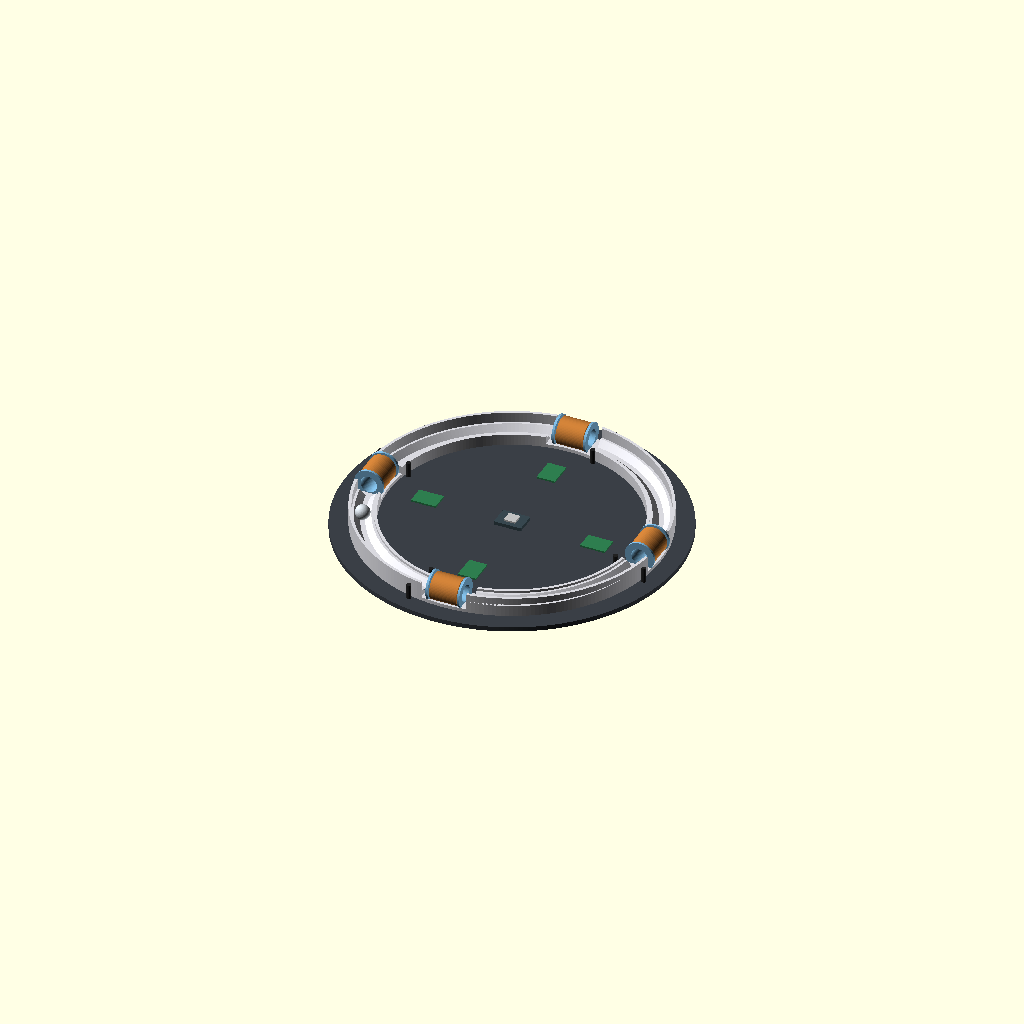
Cell 1: the model at its default parameters.
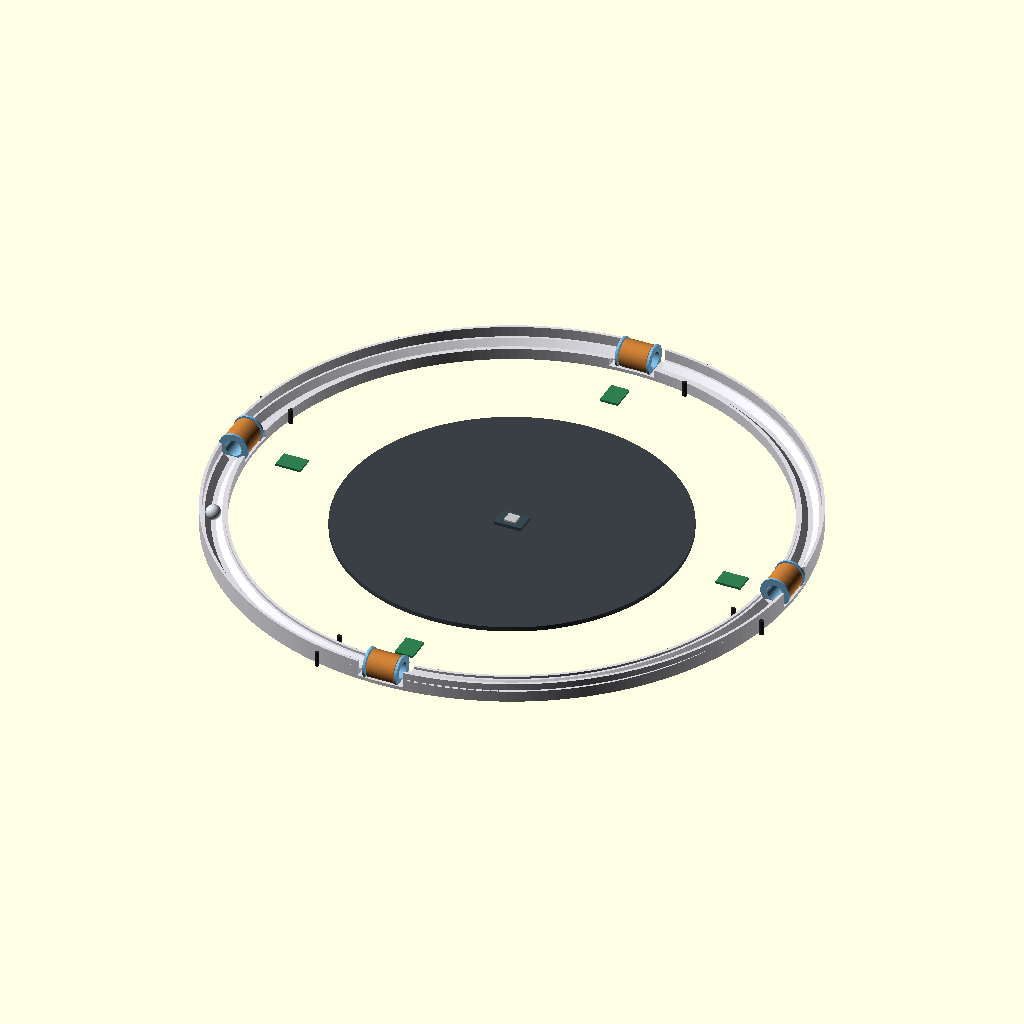
Cell 2: R = 240 (everything else at default).
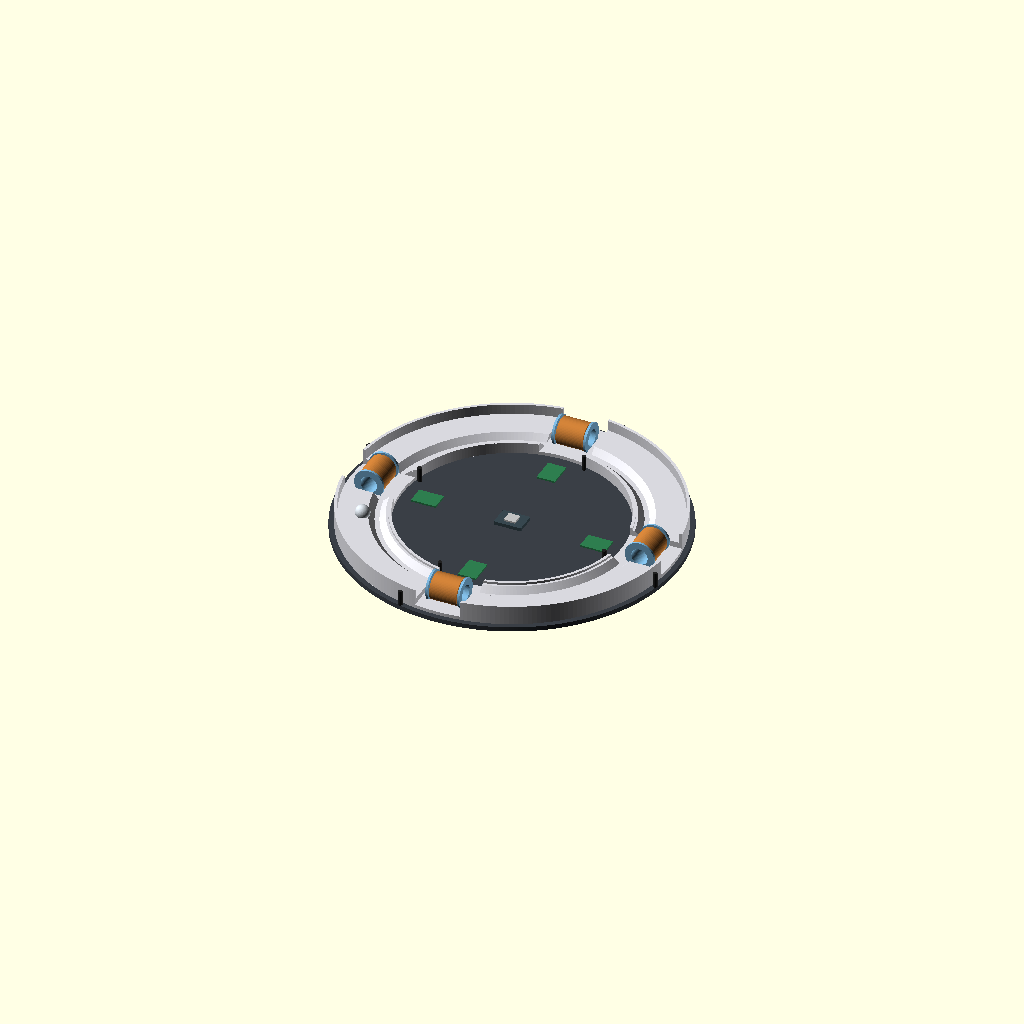
Cell 3: TRACK_W = 46 (everything else at default).
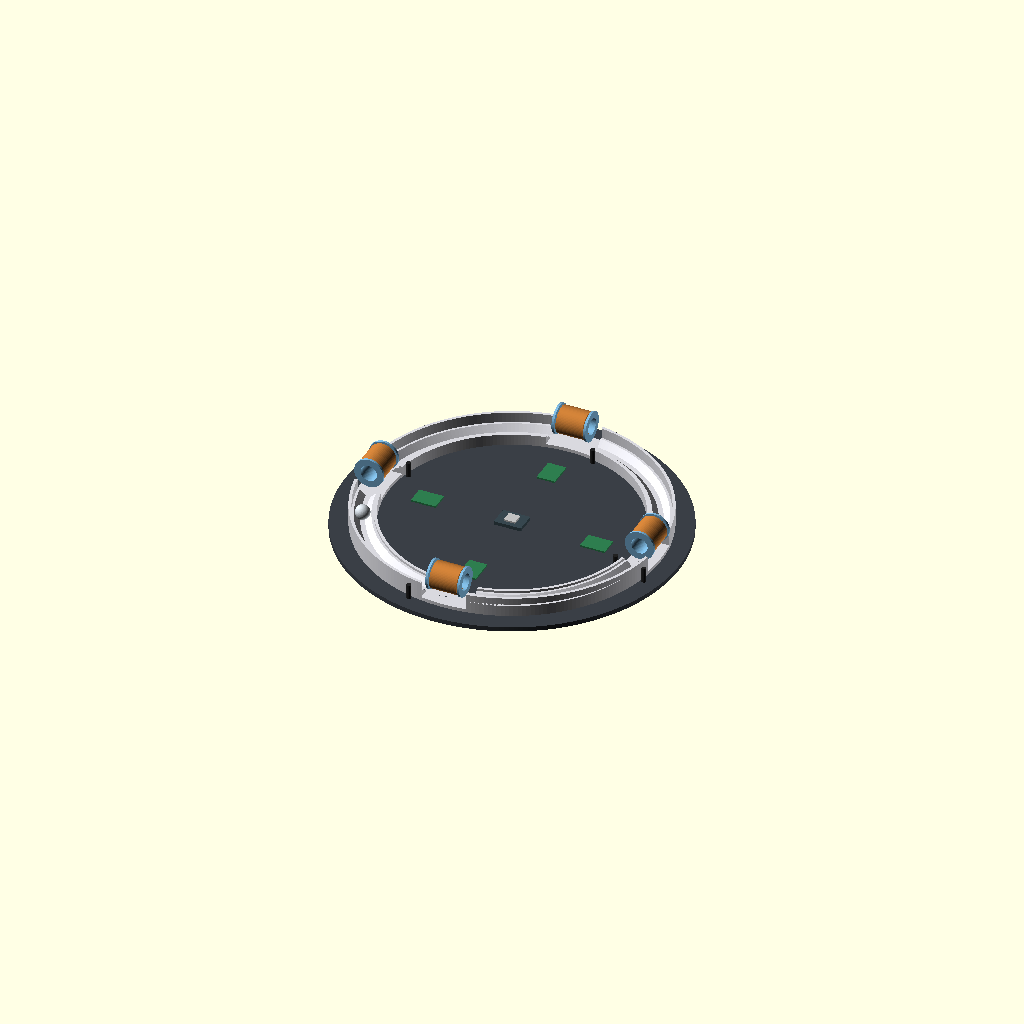
Cell 4: the same model with BORE_Z = 21.76.
One fixed orthographic camera (rotation 55°, 0°, 25°; colour scheme Cornfield) for every cell.
The OpenSCAD source (hardware/concept/era_concept_v1.scad):
// 電磁環形加速器 — 第一版 3D 概念示意圖（非製造圖，尺寸沿用定案參數）
// 中心圓 Ø240、4 線圈段 90° 均布、45° 雙軌 U 槽、bobbin ID14.5/法蘭 Ø26
// 渲染：openscad -o concept_v1.png --preview era_concept_v1.scad

R = 120;            // 軌道中心圓半徑
TRACK_W = 23;       // 軌道剖面寬
BALL_D = 12.7;
BALL_Z = 9.98;      // 開放段球心高（stl 定案）
BORE_Z = 10.88;     // 隧道段孔心高（零落差過渡）
COIL_ANGLES = [0, 90, 180, 270];
COIL_CLEAR_LEN = 40;   // 線圈段清出軌道牆的弦長

module track_profile() {
  // x=0 為內側；底板3、V槽平底4(z3)、45°斜軌到z8、內牆z10、外牆z17
  // 修正 2026-07-28：原本外側漏了斜面頂點 [18.5,8]，從 [20.5,8] 直接連到 [13.5,3]
  // 使外側實際只有 35.5°（Δx=7/Δz=5），與同檔 BALL_Z=9.98 所依據的對稱 45° 不符，
  // 且外側比內側緩正是離心力要壓的那面。stl 確認正式件一直是對稱 45°，錯只在本示意檔。
  polygon([[0,0],[TRACK_W,0],[TRACK_W,17],[TRACK_W-2.5,17],[TRACK_W-2.5,8],
           [18.5,8],[13.5,3],[9.5,3],[4.5,8],[2.5,8],[2.5,10],[0,10]]);
}

module track_ring() {
  color("#d8d8de") difference() {
    rotate_extrude($fn=240)
      translate([R-TRACK_W/2, 0]) track_profile();
    // 線圈段把兩側牆清出來（隧道取代此段）
    for (a = COIL_ANGLES) rotate([0,0,a])
      translate([R,0,3+10]) cube([TRACK_W+8, COIL_CLEAR_LEN, 20], center=true);
  }
}

module coil_section() {
  rotate([90,0,0]) {
    // bobbin 薄壁管 + 兩端法蘭
    color("#7ab3d9") {
      difference() {
        cylinder(d=16.1, h=30, center=true, $fn=64);
        cylinder(d=14.5, h=32, center=true, $fn=64);
      }
      for (s=[-1,1]) translate([0,0,s*14]) difference() {
        cylinder(d=26, h=2, center=true, $fn=64);
        cylinder(d=14.5, h=4, center=true, $fn=64);
      }
    }
    // 銅線圈（0.5mm×290匝，繞線層厚4 → 外徑約24）
    color("#c47a35") difference() {
      cylinder(d=24, h=24, center=true, $fn=64);
      cylinder(d=16.2, h=26, center=true, $fn=64);
    }
  }
}

module ir_gate(a) {  // 隧道入口前的 IR 對射柱（示意）
  rotate([0,0,a]) for (side=[-1,1])
    translate([R+side*(TRACK_W/2+3), 0, 0])
      color("#222") cylinder(d=4, h=13, $fn=24);
}

module driver_pcb(a) {  // 每線圈一組驅動板（示意）
  rotate([0,0,a]) translate([R-45,0,0.5])
    color("#2e7d4f") cube([22,16,2], center=true);
}

// ---- 組立 ----
color("#3a3f46") translate([0,0,-4]) cylinder(d=295, h=4, $fn=240);  // 底座
track_ring();
for (a = COIL_ANGLES) {
  rotate([0,0,a]) translate([R,0,BORE_Z]) coil_section();
  ir_gate(a-13);
  driver_pcb(a);
}
// 控制板（XIAO ESP32-S3 示意）置中
color("#37474f") translate([0,0,1]) cube([24,18,4], center=true);
color("#c0c0c0") translate([0,0,3.5]) cube([10,10,2], center=true);
// 鋼球在開放段
rotate([0,0,205]) translate([R,0,BALL_Z]) color("#cfd6dd") sphere(d=BALL_D, $fn=64);
Customizer parameters (derived from the source; name, type, default, range or options):
R: number, default 120
TRACK_W: number, default 23
BALL_D: number, default 12.7
BALL_Z: number, default 9.98
BORE_Z: number, default 10.88
COIL_ANGLES: vector, default [0, 90, 180, 270]
COIL_CLEAR_LEN: number, default 40
